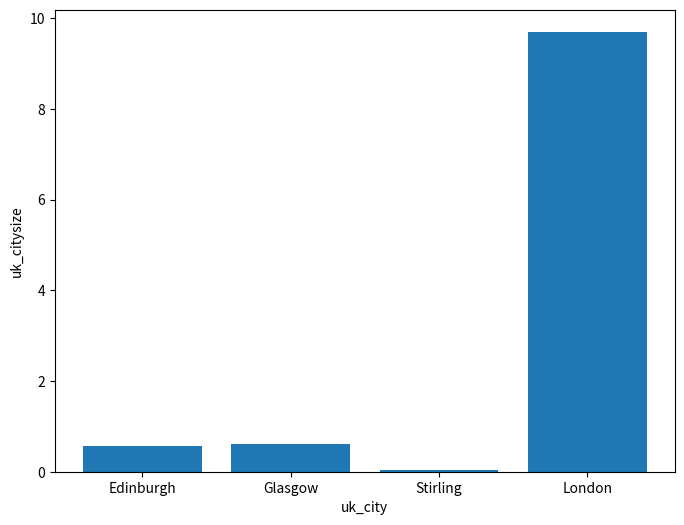
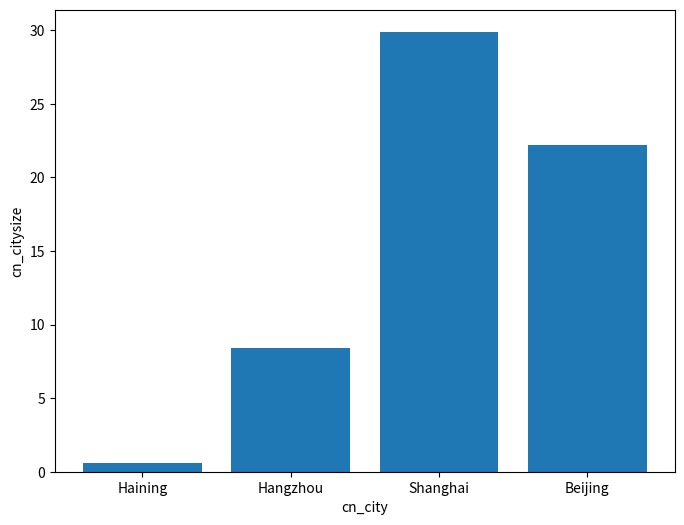

These charts were generated, in order, by the following Python code:
uk_citysize = [0.56, 0.62, 0.04, 9.7]
cn_citysize = [0.58, 8.4, 29.9, 22.2]
uk_city = ['Edinburgh', 'Glasgow', 'Stirling', 'London']
cn_city = ['Haining', 'Hangzhou', 'Shanghai', 'Beijing']
print (sorted(uk_citysize))
print (sorted(cn_citysize))
import matplotlib.pyplot as plt
plt.figure(figsize=(8,6))
plt.bar(uk_city,uk_citysize)
plt.xlabel('uk_city')
plt.ylabel('uk_citysize')
plt.show()
plt.figure(figsize=(8,6))
plt.bar(cn_city,cn_citysize)
plt.xlabel('cn_city')
plt.ylabel('cn_citysize')
plt.show()